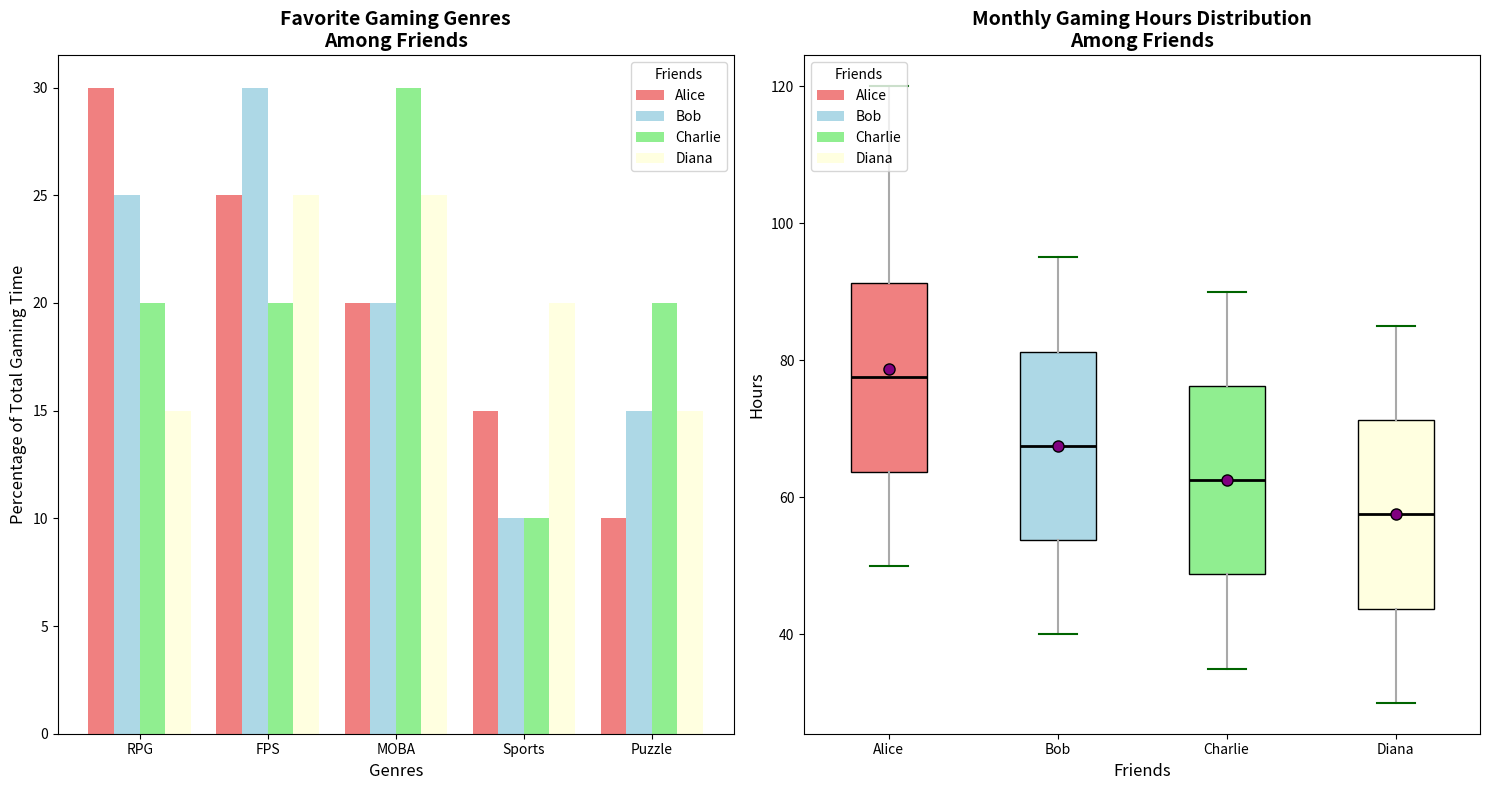

Python code for this plot:
import matplotlib.pyplot as plt
import numpy as np
from matplotlib.patches import Patch

# Data collection for monthly gaming hours
friends = ['Alice', 'Bob', 'Charlie', 'Diana']

# Monthly gaming hours over the past year
alice_hours = [50, 60, 55, 70, 65, 80, 75, 90, 85, 100, 95, 120]
bob_hours = [40, 45, 50, 55, 60, 65, 70, 75, 80, 85, 90, 95]
charlie_hours = [35, 40, 45, 50, 55, 60, 65, 70, 75, 80, 85, 90]
diana_hours = [30, 35, 40, 45, 50, 55, 60, 65, 70, 75, 80, 85]

# Favorite gaming genres data
genres = ['RPG', 'FPS', 'MOBA', 'Sports', 'Puzzle']
alice_genres = [30, 25, 20, 15, 10]
bob_genres = [25, 30, 20, 10, 15]
charlie_genres = [20, 20, 30, 10, 20]
diana_genres = [15, 25, 25, 20, 15]

# Create figure and axes for subplots
fig, (ax1, ax2) = plt.subplots(1, 2, figsize=(15, 8))

# Create grouped bar chart for favorite gaming genres
X = np.arange(len(genres))
bar_width = 0.2

ax1.bar(X, alice_genres, width=bar_width, label='Alice', color='lightcoral')
ax1.bar(X + bar_width, bob_genres, width=bar_width, label='Bob', color='lightblue')
ax1.bar(X + 2 * bar_width, charlie_genres, width=bar_width, label='Charlie', color='lightgreen')
ax1.bar(X + 3 * bar_width, diana_genres, width=bar_width, label='Diana', color='lightyellow')

ax1.set_title("Favorite Gaming Genres\nAmong Friends", fontsize=14, fontweight='bold')
ax1.set_xlabel("Genres", fontsize=12)
ax1.set_ylabel("Percentage of Total Gaming Time", fontsize=12)
ax1.set_xticks(X + 1.5 * bar_width)
ax1.set_xticklabels(genres)
ax1.legend(title='Friends', fontsize=10)

# Create box plot for monthly gaming hours
data = [alice_hours, bob_hours, charlie_hours, diana_hours]
box = ax2.boxplot(data, vert=True, patch_artist=True, labels=friends, showmeans=True)

# Customizing the box plot
colors = ['lightcoral', 'lightblue', 'lightgreen', 'lightyellow']
for patch, color in zip(box['boxes'], colors):
    patch.set_facecolor(color)
ax2.set_title("Monthly Gaming Hours Distribution\nAmong Friends", fontsize=14, fontweight='bold')
ax2.set_xlabel("Friends", fontsize=12)
ax2.set_ylabel("Hours", fontsize=12)

# Customizing whiskers, caps, medians, and means
plt.setp(box['whiskers'], color='darkgrey', linewidth=1.5)
plt.setp(box['caps'], color='darkgreen', linewidth=1.5)
plt.setp(box['medians'], color='black', linewidth=2)
plt.setp(box['means'], marker='o', markerfacecolor='purple', markeredgecolor='black', markersize=8)

# Adding a legend to box plot manually
legend_elements = [Patch(facecolor=color, label=friend) for color, friend in zip(colors, friends)]
ax2.legend(handles=legend_elements, title='Friends', loc='upper left', fontsize=10)

# Automatically adjust the layout
plt.tight_layout()

# Display the plots
plt.show()
